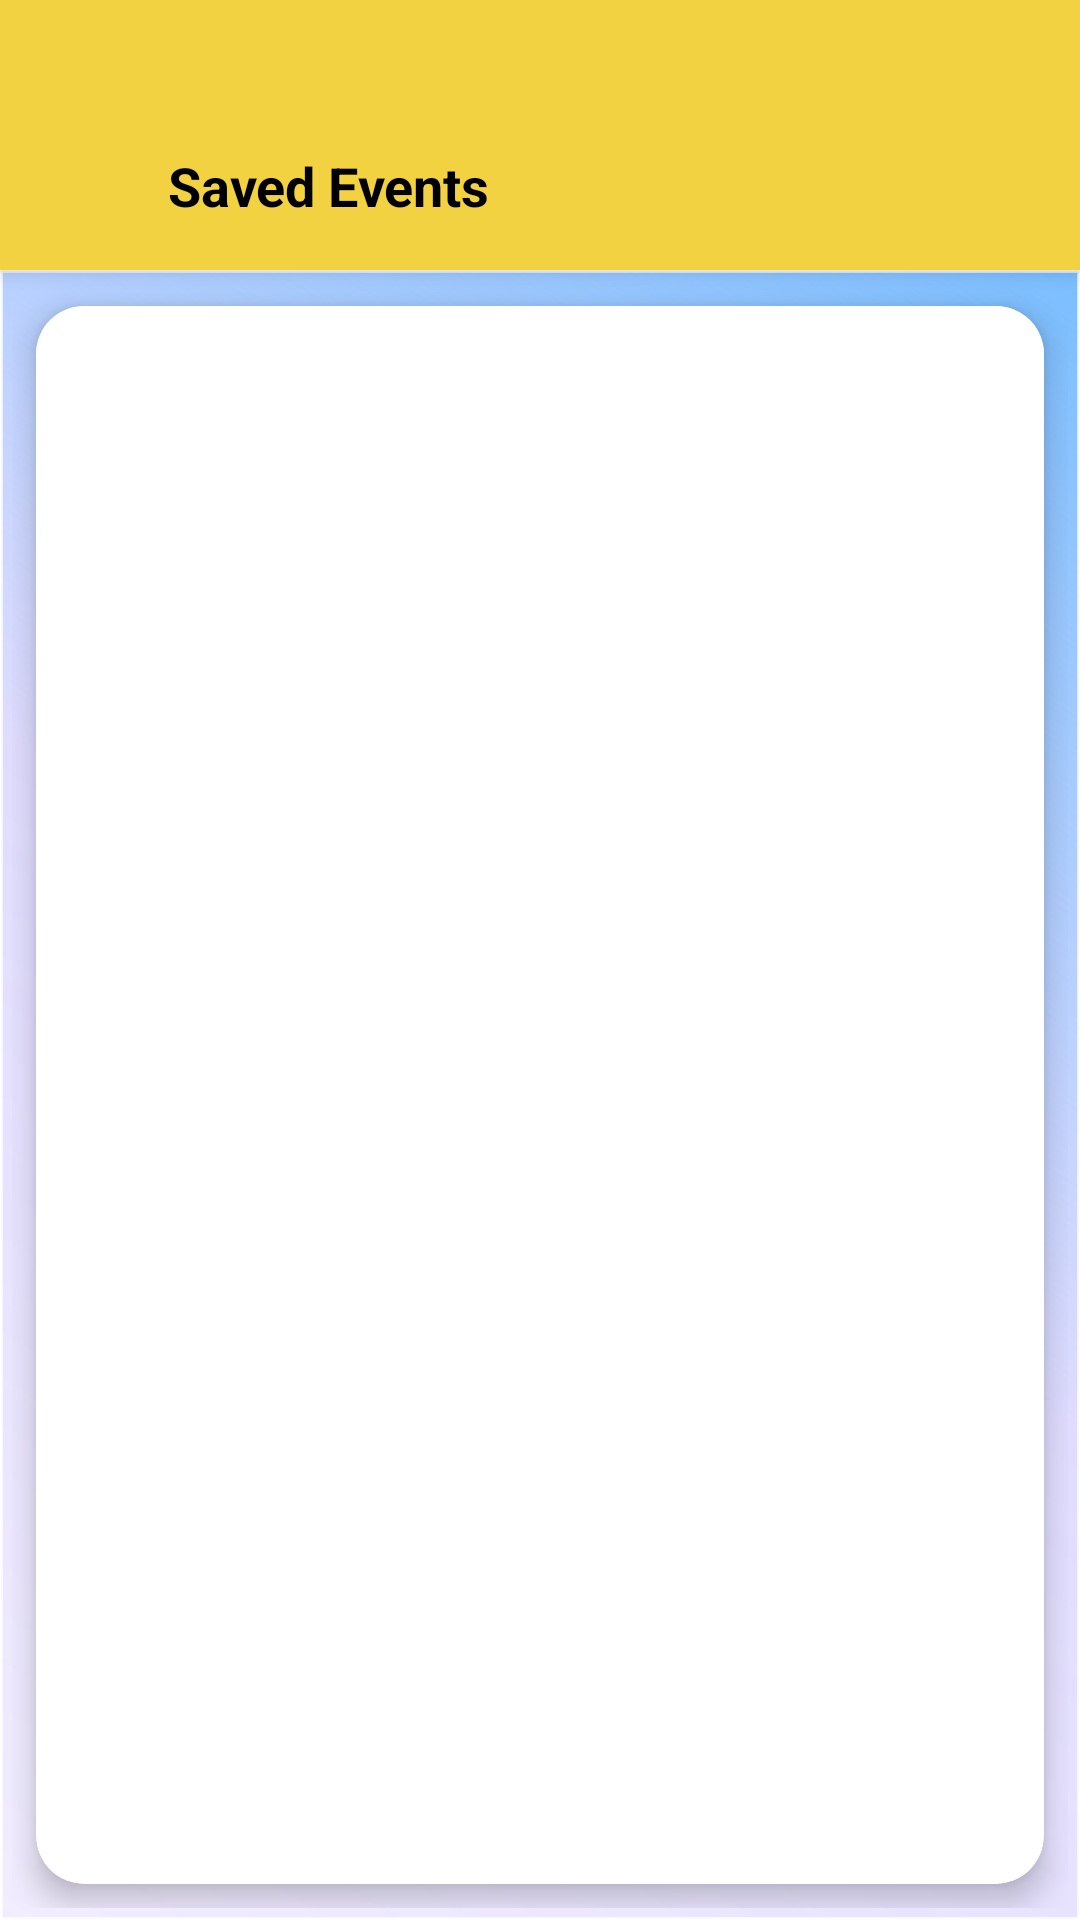

Android layout source for this screen:
<!-- AndroidManifest.xml: activity theme Theme.EventApp.NoActionBar -->
<!-- res/layout/activity_saved_detail.xml -->
<?xml version="1.0" encoding="utf-8"?>
<LinearLayout xmlns:android="http://schemas.android.com/apk/res/android"
    xmlns:app="http://schemas.android.com/apk/res-auto"
    android:orientation="vertical"
    android:layout_width="match_parent"
    android:layout_height="match_parent"
    android:background="@android:color/white">

    
    <LinearLayout
        android:id="@+id/topBar"
        android:layout_width="match_parent"
        android:layout_height="90dp"
        android:background="#F2D241"
        android:elevation="4dp"
        android:gravity="bottom"
        android:paddingStart="16dp"
        android:paddingEnd="16dp"
        android:paddingBottom="16dp">

        <ImageView
            android:id="@+id/btnBack"
            android:layout_width="24dp"
            android:layout_height="24dp"
            android:src="@drawable/ic_back"
            />

        <TextView
            android:id="@+id/topBarTitle"
            android:layout_width="wrap_content"
            android:layout_height="wrap_content"
            android:text="Saved Events"
            android:textColor="@android:color/black"
            android:textSize="18sp"
            android:textStyle="bold"
            android:layout_marginStart="16dp" />
    </LinearLayout>

    
    <ScrollView
        android:background="@drawable/loading_screen"
        android:layout_width="match_parent"
        android:layout_height="0dp"
        android:layout_weight="1"
        android:fillViewport="true"
        >

        <LinearLayout

            android:layout_width="match_parent"
            android:layout_height="wrap_content"
            android:layout_marginBottom="20dp"

            android:orientation="vertical">

            <androidx.cardview.widget.CardView
                android:backgroundTint="@color/white"
                android:layout_width="match_parent"
                android:layout_height="match_parent"
                app:cardCornerRadius="16dp"
                android:layout_margin="8dp"
                app:cardElevation="6dp">

                <LinearLayout
                    android:background="@color/white"

                    android:layout_width="match_parent"
                    android:layout_height="wrap_content"
                    android:gravity="center_horizontal"
                    android:orientation="vertical">

                    
                    <FrameLayout
                        android:layout_width="match_parent"
                        android:layout_height="180dp"
                        android:layout_marginBottom="8dp">

                        <ImageView
                            android:id="@+id/eventImage"
                            android:layout_width="match_parent"
                            android:layout_height="180dp"
                            android:adjustViewBounds="true"
                            android:scaleType="fitXY" />

                    </FrameLayout>

                    
                    <LinearLayout
                        android:layout_width="match_parent"

                        android:layout_height="wrap_content"
                        android:layout_marginBottom="10dp"
                        android:background="@color/white"
                        android:gravity="center_vertical"
                        android:orientation="horizontal">

                        <TextView
                            android:id="@+id/eventTitle"
                            android:layout_width="0dp"
                            android:layout_height="wrap_content"
                            android:layout_weight="1"
                            android:gravity="center"
                            android:textColor="@android:color/black"
                            android:textSize="20sp"
                            android:textStyle="bold" />

                        <ImageButton
                            android:id="@+id/btnUnsave"
                            android:layout_width="28dp"
                            android:layout_height="28dp"
                            android:background="@android:color/transparent"
                            android:contentDescription="Unsave Button"
                            android:padding="0dp"
                            android:paddingEnd="5dp"
                            android:scaleType="centerInside"
                            android:src="@drawable/ic_save_filled" />

                    </LinearLayout>

                    
                    <TextView
                        android:id="@+id/eventLocation"
                        android:layout_width="wrap_content"
                        android:layout_height="wrap_content"
                        android:gravity="center"
                        android:textColor="#6A6A6A"
                        android:textSize="14sp" />

                    
                    <TextView
                        android:id="@+id/eventDateText"
                        android:layout_width="wrap_content"
                        android:layout_height="wrap_content"
                        android:layout_marginTop="4dp"
                        android:gravity="center"
                        android:textColor="#6A6A6A"
                        android:textSize="14sp" />

                    
                    <TextView
                        android:background="@color/white"

                        android:id="@+id/eventDescription"
                        android:layout_width="match_parent"
                        android:layout_height="wrap_content"
                        android:layout_marginTop="8dp"
                        android:layout_marginBottom="8dp"
                        android:gravity="start"
                        android:lineSpacingExtra="2dp"
                        android:paddingStart="5dp"
                        android:textColor="@android:color/black"
                        android:textSize="14sp" />

                </LinearLayout>
            </androidx.cardview.widget.CardView>
        </LinearLayout>
    </ScrollView>

</LinearLayout>
<!-- resources referenced by this layout -->
<resources>
  <!-- drawable loading_screen (drawable) -->
  <?xml version="1.0" encoding="utf-8"?>
  <shape xmlns:android="http://schemas.android.com/apk/res/android"
      android:shape="rectangle">
  
      
      <gradient
          android:startColor="#4DD2C2FF"
          android:centerColor="#66B2A8FF"
          android:endColor="#FF7ABEFF"
          android:angle="45" />
  
      
      
  
      
      <stroke
          android:width="1dp"
          android:color="#B3FFFFFF" />
  
      
      <padding
          android:left="4dp"
          android:top="4dp"
          android:right="4dp"
          android:bottom="4dp" />
  </shape>
  <style name="Theme.EventApp.NoActionBar" parent="Theme.MaterialComponents.DayNight.NoActionBar">
          
          <item name="colorPrimary">@color/purple_700</item>
  
          <item name="colorOnPrimary">@color/white</item>
  
          <item name="colorSecondary">@color/teal_200</item>
          <item name="colorOnSecondary">@color/black</item>
  
          
          <item name="android:textColorPrimary">@color/black</item>
  
  
          
          <item name="android:windowBackground">@color/white</item>
  
          
          <item name="windowActionBar">false</item>
          <item name="windowNoTitle">true</item>
  
          
          <item name="android:buttonStyle">@style/Widget.MaterialComponents.Button</item>
          <item name="android:colorAccent">@color/purple_700</item>
  
          
  
      </style>
  <!-- not gathered from this repository: default colours our renderer supplied (Android Studio template values) -->
  <color name="purple_700">#FF3700B3</color>
  <color name="teal_200">#FF03DAC5</color>
  <color name="black">#FF000000</color>
  <color name="white">#FFFFFFFF</color>
</resources>
